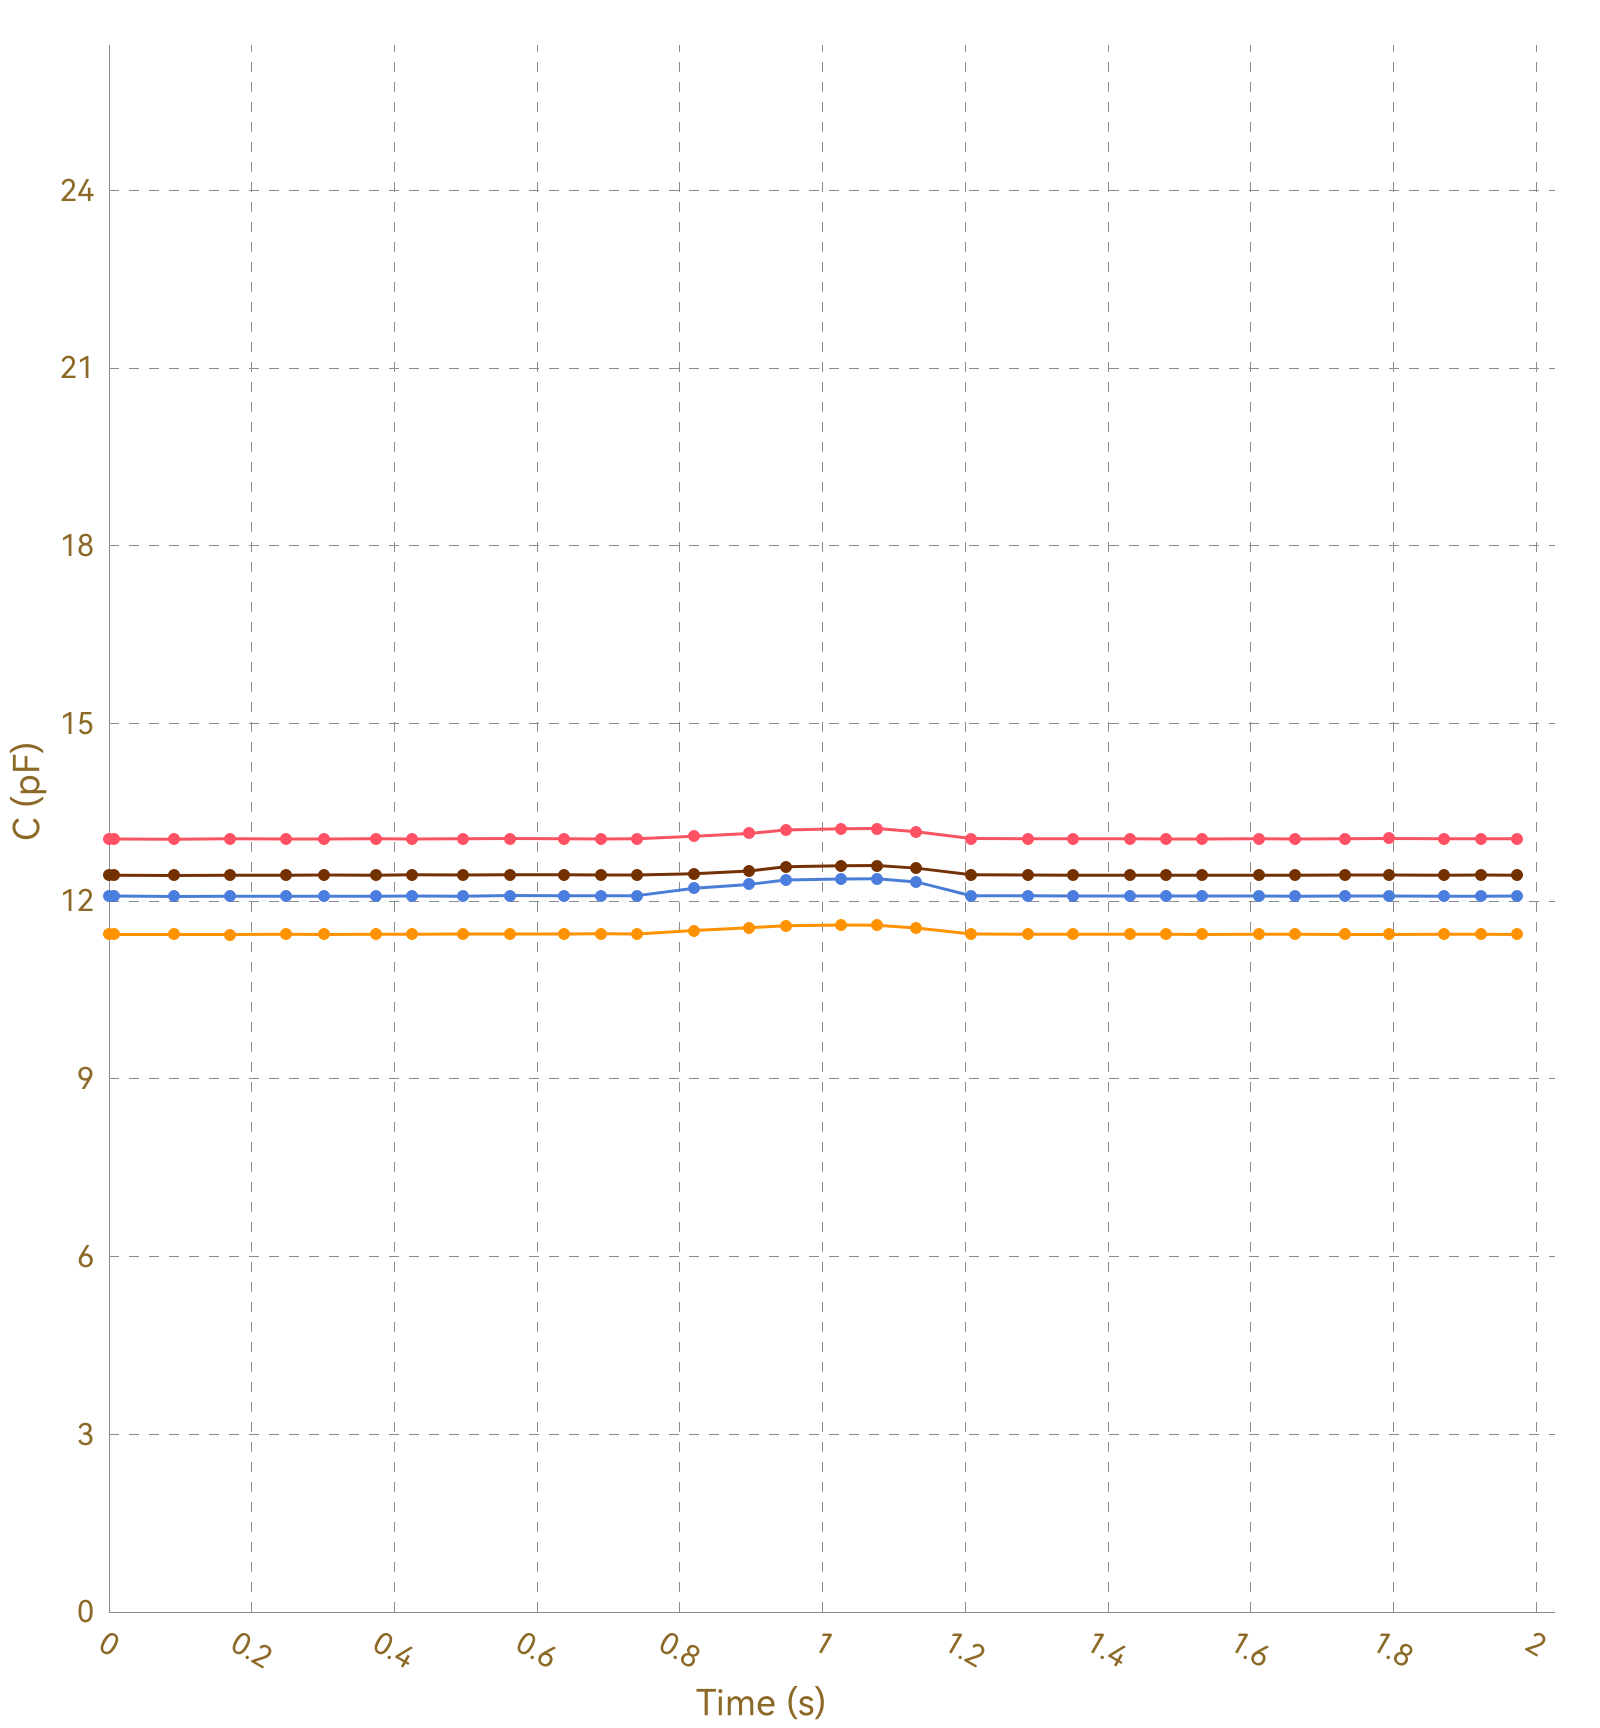

Source data for this figure (header and first rows):
, Ch1, , Ch2, , Ch3, , Ch4, , Ch5, , Ch6, , Ch7, , Ch8, 
Time (s), C (pF), ΔC/C0 (%), C (pF), ΔC/C0 (%), C (pF), ΔC/C0 (%), C (pF), ΔC/C0 (%), C (pF), ΔC/C0 (%), C (pF), ΔC/C0 (%), C (pF), ΔC/C0 (%), C (pF), ΔC/C0 (%)
0.007, 13.05, 0.0000, 11.44, 0.0000, 12.09, 0.0000, 12.44, 0.0000, OL, OL, OL, OL, OL, OL, 0.0000, 0.0000
0.010, 13.05, 0.0000, 11.44, 0.0000, 12.08, 0.0000, 12.43, 0.0000, OL, OL, OL, OL, OL, OL, 0.0000, 0.0000
0.012, 13.05, 0.0000, 11.44, 0.0000, 12.08, 0.0000, 12.44, 0.0000, OL, OL, OL, OL, OL, OL, 0.0000, 0.0000
0.045, 13.05, 0.0000, 11.44, 0.0000, 12.09, 0.0000, 12.43, 0.0000, OL, OL, OL, OL, OL, OL, 0.0000, 0.0000
0.048, 13.05, 0.0000, 11.44, 0.0000, 12.08, 0.0000, 12.44, 0.0000, OL, OL, OL, OL, OL, OL, 0.0000, 0.0000
0.051, 13.05, 0.0000, 11.44, 0.0000, 12.08, 0.0000, 12.43, 0.0000, OL, OL, OL, OL, OL, OL, 0.0000, 0.0000
0.053, 13.05, 0.0000, 11.44, 0.0000, 12.08, 0.0000, 12.43, 0.0000, OL, OL, OL, OL, OL, OL, 0.0000, 0.0000
0.091, 13.05, 0.0000, 11.44, 0.0000, 12.09, 0.0000, 12.44, 0.0000, OL, OL, OL, OL, OL, OL, 0.0000, 0.0000
0.094, 13.05, 0.0000, 11.44, 0.0000, 12.08, 0.0000, 12.44, 0.0000, OL, OL, OL, OL, OL, OL, 0.0000, 0.0000
0.097, 13.05, 0.0000, 11.44, 0.0000, 12.08, 0.0000, 12.43, 0.0000, OL, OL, OL, OL, OL, OL, 0.0000, 0.0000
0.111, 13.05, 0.0000, 11.44, 0.0000, 12.08, 0.0000, 12.44, 0.0000, OL, OL, OL, OL, OL, OL, 0.0000, 0.0000
0.113, 13.05, 0.0000, 11.44, 0.0000, 12.08, 0.0000, 12.44, 0.0000, OL, OL, OL, OL, OL, OL, 0.0000, 0.0000
0.120, 13.05, 0.0000, 11.44, 0.0000, 12.08, 0.0000, 12.44, 0.0000, OL, OL, OL, OL, OL, OL, 0.0000, 0.0000
0.122, 13.06, 0.0000, 11.44, 0.0000, 12.09, 0.0000, 12.44, 0.0000, OL, OL, OL, OL, OL, OL, 0.0000, 0.0000
0.124, 13.06, 0.0000, 11.44, 0.0000, 12.09, 0.0000, 12.44, 0.0000, OL, OL, OL, OL, OL, OL, 0.0000, 0.0000
0.140, 13.05, 0.0000, 11.44, 0.0000, 12.08, 0.0000, 12.44, 0.0000, OL, OL, OL, OL, OL, OL, 0.0000, 0.0000
0.170, 13.05, 0.0000, 11.44, 0.0000, 12.08, 0.0000, 12.43, 0.0000, OL, OL, OL, OL, OL, OL, 0.0000, 0.0000
0.174, 13.05, 0.0000, 11.44, 0.0000, 12.09, 0.0000, 12.43, 0.0000, OL, OL, OL, OL, OL, OL, 0.0000, 0.0000
0.176, 13.05, 0.0000, 11.44, 0.0000, 12.08, 0.0000, 12.44, 0.0000, OL, OL, OL, OL, OL, OL, 0.0000, 0.0000
0.179, 13.05, 0.0000, 11.44, 0.0000, 12.08, 0.0000, 12.44, 0.0000, OL, OL, OL, OL, OL, OL, 0.0000, 0.0000
0.210, 13.05, 0.0000, 11.44, 0.0000, 12.09, 0.0000, 12.44, 0.0000, OL, OL, OL, OL, OL, OL, 0.0000, 0.0000
0.213, 13.05, 0.0000, 11.44, 0.0000, 12.09, 0.0000, 12.44, 0.0000, OL, OL, OL, OL, OL, OL, 0.0000, 0.0000
0.216, 13.05, 0.0000, 11.44, 0.0000, 12.08, 0.0000, 12.44, 0.0000, OL, OL, OL, OL, OL, OL, 0.0000, 0.0000
0.218, 13.05, 0.0000, 11.44, 0.0000, 12.09, 0.0000, 12.44, 0.0000, OL, OL, OL, OL, OL, OL, 0.0000, 0.0000
0.248, 13.05, 0.0000, 11.44, 0.0000, 12.08, 0.0000, 12.44, 0.0000, OL, OL, OL, OL, OL, OL, 0.0000, 0.0000
0.252, 13.05, 0.0000, 11.44, 0.0000, 12.08, 0.0000, 12.44, 0.0000, OL, OL, OL, OL, OL, OL, 0.0000, 0.0000
0.254, 13.05, 0.0000, 11.44, 0.0000, 12.09, 0.0000, 12.43, 0.0000, OL, OL, OL, OL, OL, OL, 0.0000, 0.0000
0.261, 13.05, 0.0000, 11.44, 0.0000, 12.08, 0.0000, 12.44, 0.0000, OL, OL, OL, OL, OL, OL, 0.0000, 0.0000
0.292, 13.05, 0.0000, 11.44, 0.0000, 12.09, 0.0000, 12.43, 0.0000, OL, OL, OL, OL, OL, OL, 0.0000, 0.0000
0.296, 13.06, 0.0000, 11.44, 0.0000, 12.08, 0.0000, 12.44, 0.0000, OL, OL, OL, OL, OL, OL, 0.0000, 0.0000
0.298, 13.05, 0.0000, 11.44, 0.0000, 12.08, 0.0000, 12.44, 0.0000, OL, OL, OL, OL, OL, OL, 0.0000, 0.0000
0.301, 13.05, 0.0000, 11.44, 0.0000, 12.08, 0.0000, 12.44, 0.0000, OL, OL, OL, OL, OL, OL, 0.0000, 0.0000
0.332, 13.05, 0.0000, 11.44, 0.0000, 12.08, 0.0000, 12.44, 0.0000, OL, OL, OL, OL, OL, OL, 0.0000, 0.0000
0.336, 13.05, 0.0000, 11.44, 0.0000, 12.08, 0.0000, 12.44, 0.0000, OL, OL, OL, OL, OL, OL, 0.0000, 0.0000
0.338, 13.05, 0.0000, 11.44, 0.0000, 12.08, 0.0000, 12.44, 0.0000, OL, OL, OL, OL, OL, OL, 0.0000, 0.0000
0.340, 13.05, 0.0000, 11.44, 0.0000, 12.09, 0.0000, 12.44, 0.0000, OL, OL, OL, OL, OL, OL, 0.0000, 0.0000
0.344, 13.05, 0.0000, 11.44, 0.0000, 12.08, 0.0000, 12.43, 0.0000, OL, OL, OL, OL, OL, OL, 0.0000, 0.0000
0.374, 13.05, 0.0000, 11.44, 0.0000, 12.08, 0.0000, 12.44, 0.0000, OL, OL, OL, OL, OL, OL, 0.0000, 0.0000
0.378, 13.05, 0.0000, 11.44, 0.0000, 12.08, 0.0000, 12.44, 0.0000, OL, OL, OL, OL, OL, OL, 0.0000, 0.0000
0.381, 13.05, 0.0000, 11.44, 0.0000, 12.09, 0.0000, 12.44, 0.0000, OL, OL, OL, OL, OL, OL, 0.0000, 0.0000
0.387, 13.05, 0.0000, 11.44, 0.0000, 12.09, 0.0000, 12.44, 0.0000, OL, OL, OL, OL, OL, OL, 0.0000, 0.0000
0.417, 13.05, 0.0000, 11.44, 0.0000, 12.09, 0.0000, 12.44, 0.0000, OL, OL, OL, OL, OL, OL, 0.0000, 0.0000
0.423, 13.05, 0.0000, 11.44, 0.0000, 12.09, 0.0000, 12.44, 0.0000, OL, OL, OL, OL, OL, OL, 0.0000, 0.0000
0.425, 13.06, 0.0000, 11.44, 0.0000, 12.08, 0.0000, 12.44, 0.0000, OL, OL, OL, OL, OL, OL, 0.0000, 0.0000
0.429, 13.05, 0.0000, 11.44, 0.0000, 12.09, 0.0000, 12.44, 0.0000, OL, OL, OL, OL, OL, OL, 0.0000, 0.0000
0.459, 13.06, 0.0000, 11.44, 0.0000, 12.09, 0.0000, 12.44, 0.0000, OL, OL, OL, OL, OL, OL, 0.0000, 0.0000
0.463, 13.06, 0.0000, 11.44, 0.0000, 12.09, 0.0000, 12.44, 0.0000, OL, OL, OL, OL, OL, OL, 0.0000, 0.0000
0.465, 13.06, 0.0000, 11.44, 0.0000, 12.09, 0.0000, 12.44, 0.0000, OL, OL, OL, OL, OL, OL, 0.0000, 0.0000
0.468, 13.05, 0.0000, 11.44, 0.0000, 12.09, 0.0000, 12.44, 0.0000, OL, OL, OL, OL, OL, OL, 0.0000, 0.0000
0.496, 13.05, 0.0000, 11.44, 0.0000, 12.09, 0.0000, 12.45, 0.0000, OL, OL, OL, OL, OL, OL, 0.0000, 0.0000
0.498, 13.05, 0.0000, 11.44, 0.0000, 12.09, 0.0000, 12.44, 0.0000, OL, OL, OL, OL, OL, OL, 0.0000, 0.0000
0.504, 13.05, 0.0000, 11.44, 0.0000, 12.09, 0.0000, 12.44, 0.0000, OL, OL, OL, OL, OL, OL, 0.0000, 0.0000
0.507, 13.05, 0.0000, 11.45, 0.0000, 12.09, 0.0000, 12.44, 0.0000, OL, OL, OL, OL, OL, OL, 0.0000, 0.0000
0.532, 13.06, 0.0000, 11.45, 0.0000, 12.09, 0.0000, 12.44, 0.0000, OL, OL, OL, OL, OL, OL, 0.0000, 0.0000
0.535, 13.05, 0.0000, 11.44, 0.0000, 12.09, 0.0000, 12.44, 0.0000, OL, OL, OL, OL, OL, OL, 0.0000, 0.0000
0.543, 13.05, 0.0000, 11.45, 0.0000, 12.09, 0.0000, 12.44, 0.0000, OL, OL, OL, OL, OL, OL, 0.0000, 0.0000
0.562, 13.05, 0.0000, 11.45, 0.0000, 12.09, 0.0000, 12.44, 0.0000, OL, OL, OL, OL, OL, OL, 0.0000, 0.0000
0.564, 13.05, 0.0000, 11.44, 0.0000, 12.09, 0.0000, 12.44, 0.0000, OL, OL, OL, OL, OL, OL, 0.0000, 0.0000
0.568, 13.06, 0.0000, 11.45, 0.0000, 12.09, 0.0000, 12.44, 0.0000, OL, OL, OL, OL, OL, OL, 0.0000, 0.0000
... 147 more rows
